The GitHub repository dontlikejs/data contains a labelled image folder "images" with 3 categories: moderate fog, thick fog, thin fog. Examples follow, each with its label.

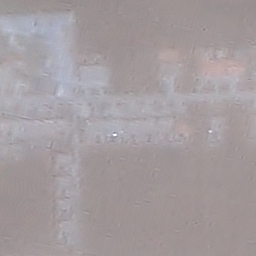
Label: moderate fog

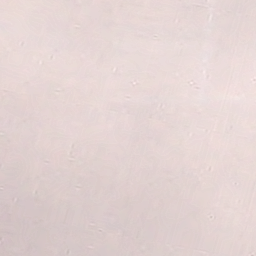
Label: thick fog

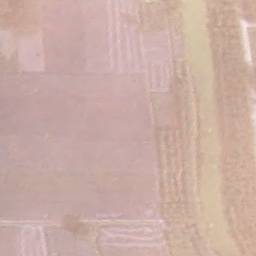
Label: moderate fog

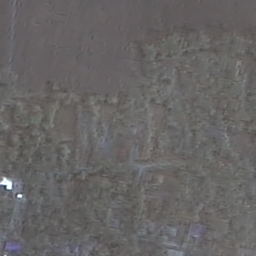
Label: thin fog

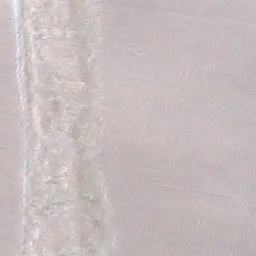
Label: thick fog

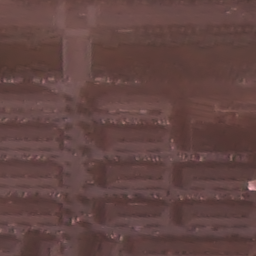
Label: thin fog
